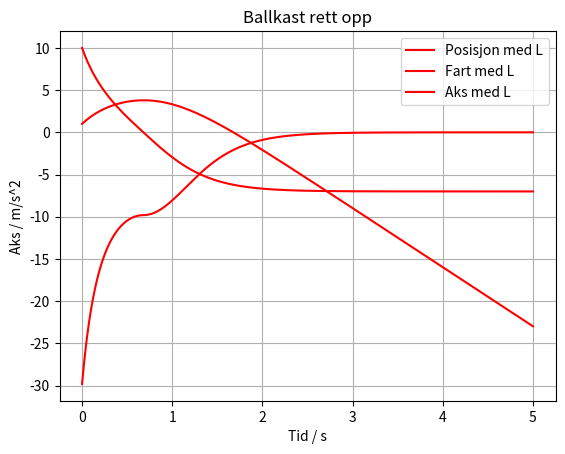

The script that saved this image:
import matplotlib.pyplot as plt


# Skal simulere et ballkast MED luftmotstand med Eulers metode , og tegne grafer

# Definerer konstanter
dt = 0.01  #Tidssteg i sekunder.

T = 5.0    # Hvor mange sekunder vi vil simulere
m = 0.5     # Massen trengs for luftmotstand
k = 0.1     # Friksjonstall
g = -9.81

#Definerer startverdier i lister.
s = [1.0]   #Startposisjon 
v = [10.0]     #Startfart
t = [0.0]    # Starttid
a = [g - k * abs(v[0]) * v[0] / m]     # Akselerasjonen varierer pga luftmotstanden L = kv^2 

#En løkke fungerer som en tikkende klokke.
#For hvert tikk regner vi ut ny fart og posisjon.
for i in range(int(T/dt)):
    s.append(s[i] + v[i]*dt)
    v.append(v[i] + a[i]*dt)
    L = k * abs(v[i+1]) * v[i+1]
    Fsum = m * g - L
    a.append(Fsum / m)
    t.append(t[i] + dt)
  
  
plt.figure(1)
plt.title("Ballkast rett opp")
plt.plot(t, s, 'r', label="Posisjon med L")
plt.grid()
plt.xlabel("Tid / s")
plt.ylabel("Posisjon / m")
plt.legend()
plt.show()
plt.title("Ballkast rett opp")
plt.plot(t, v, 'r', label="Fart med L")
plt.grid()
plt.xlabel("Tid / s")
plt.ylabel("Fart / m/s")
plt.legend()
plt.show()
plt.title("Ballkast rett opp")
plt.plot(t, a, 'r', label="Aks med L")
plt.grid()
plt.xlabel("Tid / s")
plt.ylabel("Aks / m/s^2")
plt.legend()
plt.show()
